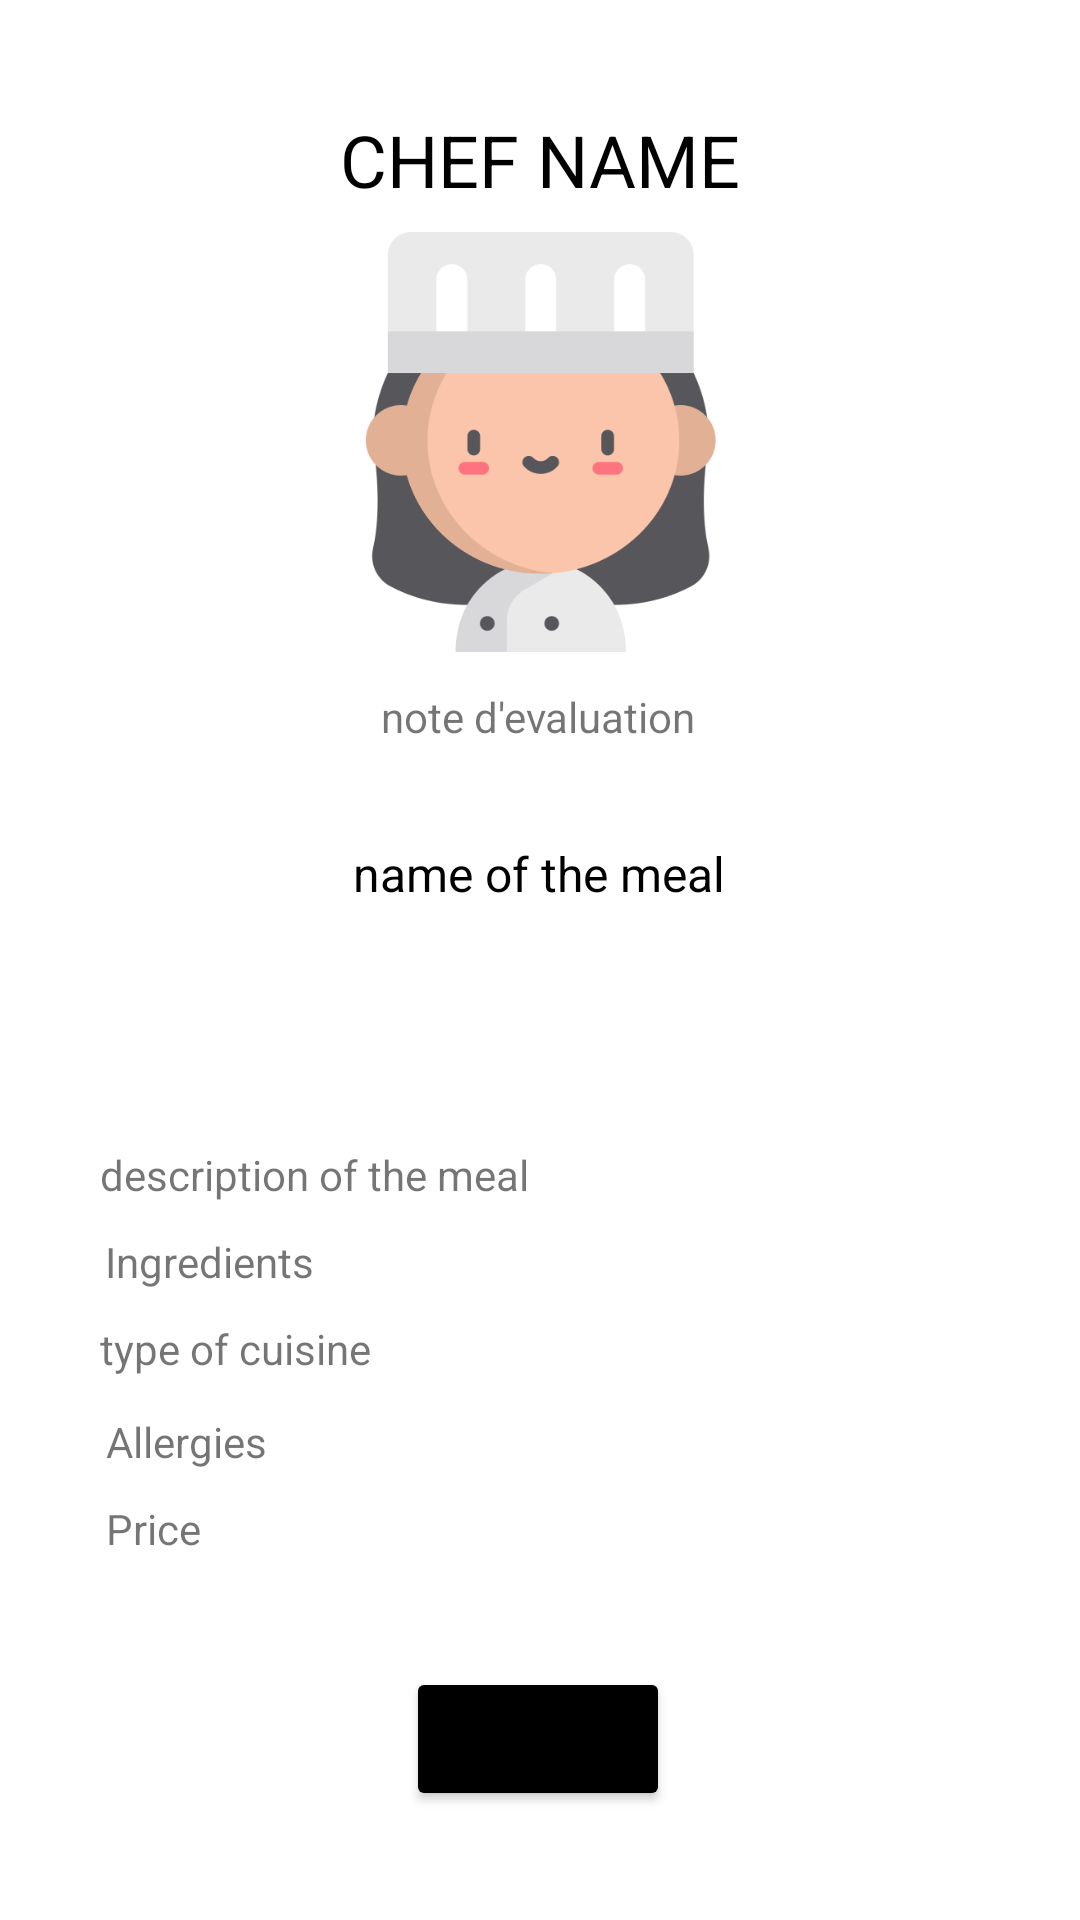

Layout XML and referenced resources for this Android screen:
<!-- AndroidManifest.xml: application theme Theme.Mealer -->
<!-- res/layout/activity_meal_picked.xml -->
<?xml version="1.0" encoding="utf-8"?>
<androidx.constraintlayout.widget.ConstraintLayout xmlns:android="http://schemas.android.com/apk/res/android"
    xmlns:app="http://schemas.android.com/apk/res-auto"
    xmlns:tools="http://schemas.android.com/tools"
    android:layout_width="match_parent"
    android:layout_height="match_parent"
    tools:context=".MealPickedActivity">

    <Button
        android:id="@+id/meal_choosed"
        android:layout_width="wrap_content"
        android:layout_height="wrap_content"
        android:backgroundTint="@color/black"
        android:text="Order"
        app:layout_constraintBottom_toBottomOf="parent"
        app:layout_constraintEnd_toEndOf="parent"
        app:layout_constraintHorizontal_bias="0.498"
        app:layout_constraintStart_toStartOf="parent"
        app:layout_constraintTop_toBottomOf="@+id/textView20" />

    <TextView
        android:id="@+id/textView16"
        android:layout_width="wrap_content"
        android:layout_height="wrap_content"
        android:layout_marginTop="32dp"
        android:text="name of the meal"
        android:textColor="@color/black"
        android:textSize="16sp"
        app:layout_constraintEnd_toEndOf="parent"
        app:layout_constraintHorizontal_bias="0.498"
        app:layout_constraintStart_toStartOf="parent"
        app:layout_constraintTop_toBottomOf="@+id/textView21" />

    <TextView
        android:id="@+id/textView17"
        android:layout_width="wrap_content"
        android:layout_height="wrap_content"
        android:layout_marginTop="10dp"
        android:text="Ingredients"
        app:layout_constraintEnd_toEndOf="parent"
        app:layout_constraintHorizontal_bias="0.12"
        app:layout_constraintStart_toStartOf="parent"
        app:layout_constraintTop_toBottomOf="@+id/textView19" />

    <TextView
        android:id="@+id/textView18"
        android:layout_width="wrap_content"
        android:layout_height="wrap_content"
        android:layout_marginTop="10dp"
        android:text="Allergies"
        app:layout_constraintEnd_toEndOf="parent"
        app:layout_constraintHorizontal_bias="0.115"
        app:layout_constraintStart_toStartOf="parent"
        app:layout_constraintTop_toBottomOf="@+id/textView23" />

    <TextView
        android:id="@+id/textView19"
        android:layout_width="wrap_content"
        android:layout_height="wrap_content"
        android:layout_marginTop="80dp"
        android:text="description of the meal"
        app:layout_constraintEnd_toEndOf="parent"
        app:layout_constraintHorizontal_bias="0.153"
        app:layout_constraintStart_toStartOf="parent"
        app:layout_constraintTop_toBottomOf="@+id/textView16" />

    <TextView
        android:id="@+id/textView20"
        android:layout_width="wrap_content"
        android:layout_height="wrap_content"
        android:layout_marginTop="10dp"
        android:text="Price"
        app:layout_constraintEnd_toEndOf="parent"
        app:layout_constraintHorizontal_bias="0.108"
        app:layout_constraintStart_toStartOf="parent"
        app:layout_constraintTop_toBottomOf="@+id/textView18" />

    <TextView
        android:id="@+id/textView21"
        android:layout_width="wrap_content"
        android:layout_height="wrap_content"
        android:layout_marginTop="12dp"
        android:text="note d'evaluation"
        app:layout_constraintEnd_toEndOf="parent"
        app:layout_constraintHorizontal_bias="0.498"
        app:layout_constraintStart_toStartOf="parent"
        app:layout_constraintTop_toBottomOf="@+id/imageView6" />

    <TextView
        android:id="@+id/textView22"
        android:layout_width="wrap_content"
        android:layout_height="wrap_content"
        android:text="CHEF NAME"
        android:textColor="@color/black"
        android:textSize="24sp"
        app:layout_constraintBottom_toBottomOf="parent"
        app:layout_constraintEnd_toEndOf="parent"
        app:layout_constraintStart_toStartOf="parent"
        app:layout_constraintTop_toTopOf="parent"
        app:layout_constraintVertical_bias="0.061" />

    <TextView
        android:id="@+id/textView23"
        android:layout_width="134dp"
        android:layout_height="21dp"
        android:layout_marginTop="10dp"
        android:text="type of cuisine"
        app:layout_constraintEnd_toEndOf="parent"
        app:layout_constraintHorizontal_bias="0.148"
        app:layout_constraintStart_toStartOf="parent"
        app:layout_constraintTop_toBottomOf="@+id/textView17" />

    <ImageView
        android:id="@+id/imageView6"
        android:layout_width="143dp"
        android:layout_height="140dp"
        android:layout_marginTop="8dp"
        app:layout_constraintEnd_toEndOf="parent"
        app:layout_constraintStart_toStartOf="parent"
        app:layout_constraintTop_toBottomOf="@+id/textView22"
        app:srcCompat="@drawable/chef" />
</androidx.constraintlayout.widget.ConstraintLayout>
<!-- resources referenced by this layout -->
<resources>
  <!-- drawable chef: png bitmap (drawable-v24, 21923 bytes) -->
  <style name="Theme.Mealer" parent="Theme.MaterialComponents.DayNight.NoActionBar">
          
          <item name="colorPrimary">@color/purple_500</item>
          <item name="colorPrimaryVariant">@color/purple_700</item>
          <item name="colorOnPrimary">@color/white</item>
          
          <item name="colorSecondary">@color/teal_200</item>
          <item name="colorSecondaryVariant">@color/teal_700</item>
          <item name="colorOnSecondary">@color/black</item>
          
          <item name="android:statusBarColor">?attr/colorPrimaryVariant</item>
          
      </style>
  <!-- not gathered from this repository: default colours our renderer supplied (Android Studio template values) -->
  <color name="purple_500">#FF6200EE</color>
  <color name="purple_700">#FF3700B3</color>
  <color name="teal_200">#FF03DAC5</color>
  <color name="teal_700">#FF018786</color>
  <color name="black">#FF000000</color>
  <color name="white">#FFFFFFFF</color>
</resources>
